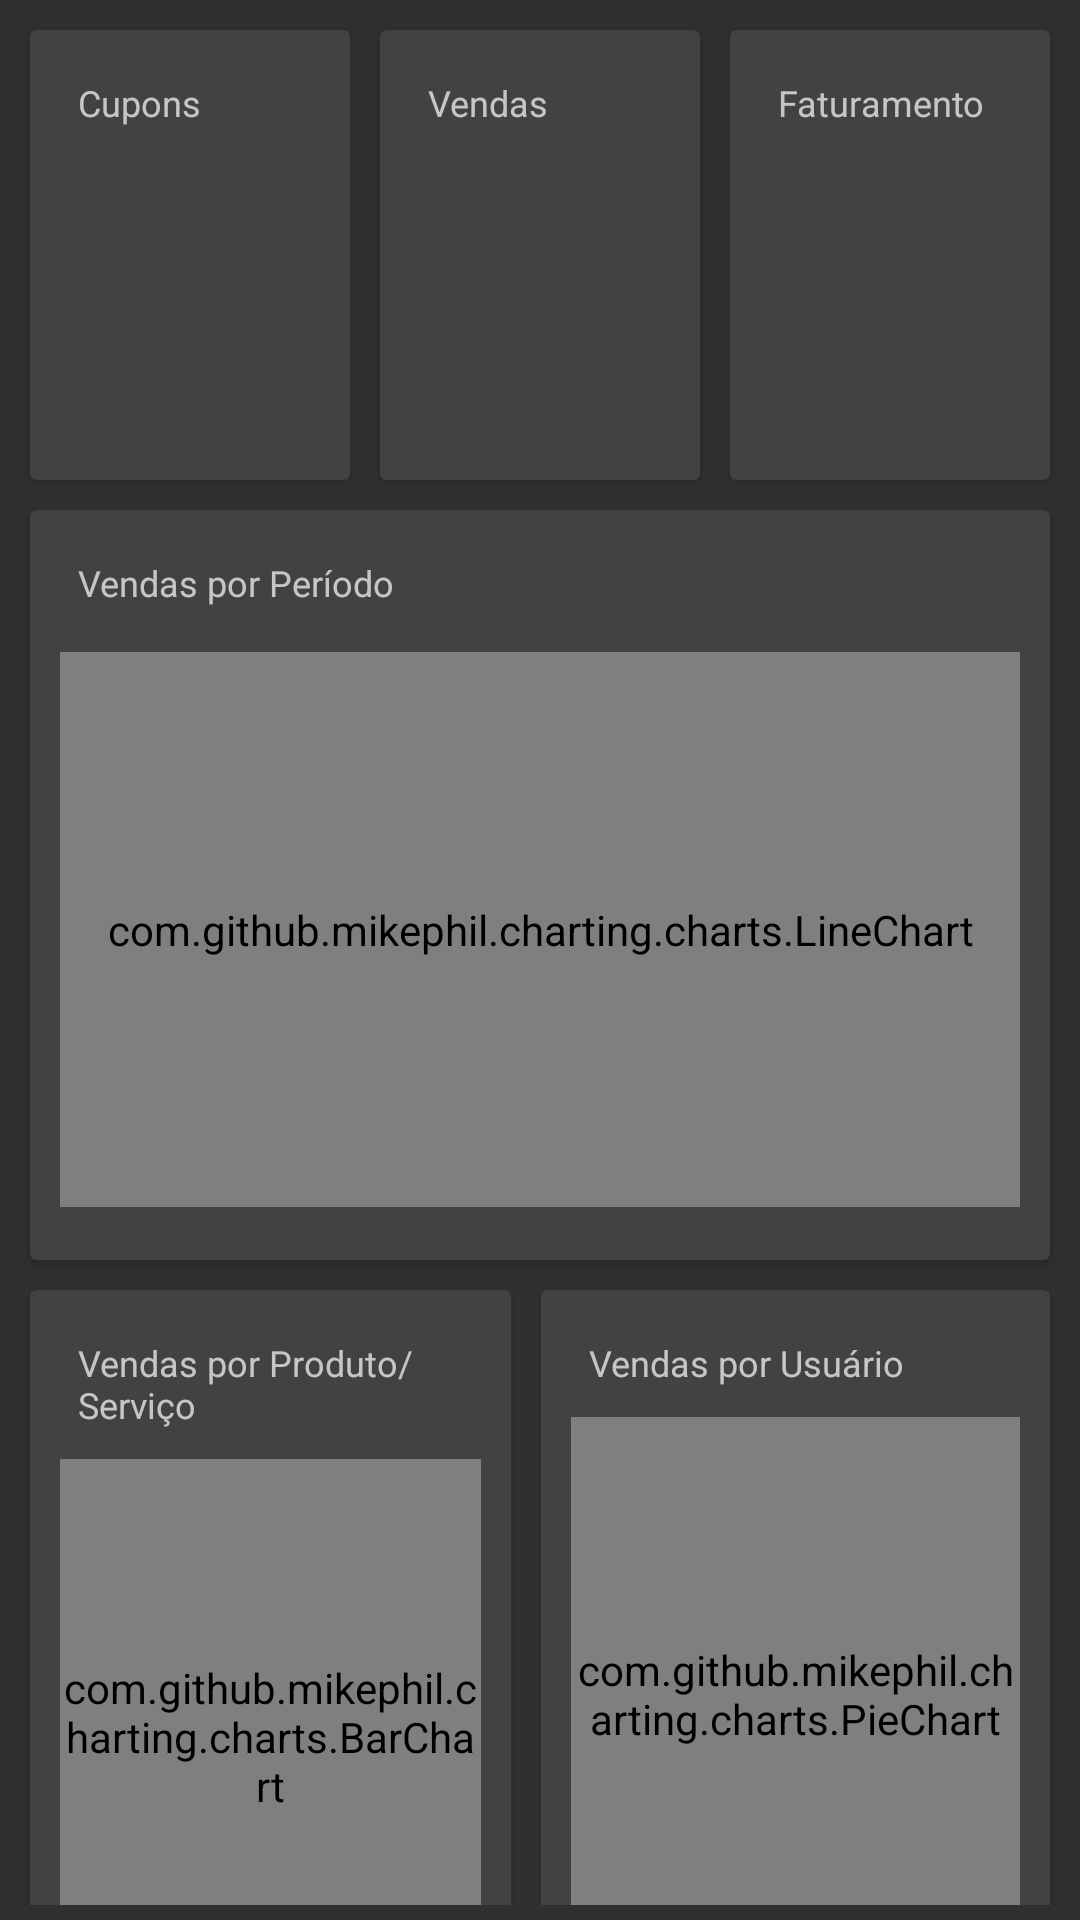

The Android layout XML behind this screen, and the referenced resources:
<!-- AndroidManifest.xml: application theme AppTheme -->
<!-- res/layout/fragment_main.xml -->
<?xml version="1.0" encoding="utf-8"?>
<androidx.core.widget.NestedScrollView xmlns:android="http://schemas.android.com/apk/res/android"
    xmlns:app="http://schemas.android.com/apk/res-auto"
    xmlns:tools="http://schemas.android.com/tools"
    android:layout_width="match_parent"
    android:layout_height="match_parent"
    android:layout_centerHorizontal="false"
    android:padding="5dp"
    app:layout_behavior="@string/appbar_scrolling_view_behavior"
    tools:listener=".activity.MainActivity">

    <GridLayout xmlns:android="http://schemas.android.com/apk/res/android"
        xmlns:card_view="http://schemas.android.com/apk/res-auto"
        xmlns:tools="http://schemas.android.com/tools"
        android:id="@+id/grid_1"
        android:layout_width="match_parent"
        android:layout_height="match_parent"
        android:columnWidth="0dp"
        android:columnCount="6"
        android:paddingBottom="100dp"
        android:rowCount="3">

        <androidx.cardview.widget.CardView
            android:id="@+id/fragment_main_tickets_cardview"
            android:layout_width="0dp"
            android:layout_height="150dp"
            android:layout_row="0"
            android:layout_column="0"
            android:layout_columnSpan="2"
            android:layout_columnWeight="1"
            android:layout_gravity="fill"
            android:layout_margin="5dp"
            android:elevation="3dp"
            card_view:cardCornerRadius="2dp"
            card_view:contentPadding="0dp">

            <LinearLayout
                android:layout_width="match_parent"
                android:layout_height="wrap_content"
                android:orientation="vertical">

                <TextView
                    android:layout_width="match_parent"
                    android:layout_height="0dp"
                    android:layout_marginStart="16dp"
                    android:layout_marginTop="16dp"
                    android:layout_weight="1"
                    android:gravity="center_vertical|fill_vertical"
                    android:text="@string/tickets"
                    android:textSize="12sp" />

                <TextView
                    android:id="@+id/fragment_main_tickets_textview"
                    android:layout_width="match_parent"
                    android:layout_height="match_parent"
                    android:layout_gravity="center_horizontal|center_vertical"
                    android:layout_marginTop="30dp"
                    android:gravity="center_horizontal|center_vertical"
                    android:textSize="22sp"/>

            </LinearLayout>

        </androidx.cardview.widget.CardView>

        <androidx.cardview.widget.CardView
            android:id="@+id/fragment_main_sales_cardview"
            android:layout_width="0dp"
            android:layout_height="150dp"
            android:layout_row="0"
            android:layout_column="2"
            android:layout_columnSpan="2"
            android:layout_columnWeight="1"
            android:layout_gravity="fill"
            android:layout_margin="5dp"
            android:elevation="3dp"
            card_view:cardCornerRadius="2dp"
            card_view:contentPadding="0dp">

            <LinearLayout
                android:layout_width="match_parent"
                android:layout_height="wrap_content"
                android:orientation="vertical">

                <TextView
                    android:layout_width="match_parent"
                    android:layout_height="0dp"
                    android:layout_marginStart="16dp"
                    android:layout_marginTop="16dp"
                    android:layout_weight="1"
                    android:gravity="center_vertical|fill_vertical"
                    android:text="@string/sales"
                    android:textSize="12sp" />

                <TextView
                    android:id="@+id/fragment_main_sales_textview"
                    android:layout_width="match_parent"
                    android:layout_height="match_parent"
                    android:layout_gravity="center_horizontal|center_vertical"
                    android:layout_marginTop="30dp"
                    android:gravity="center_horizontal|center_vertical"
                    android:textSize="22sp"/>

            </LinearLayout>

        </androidx.cardview.widget.CardView>

        <androidx.cardview.widget.CardView
            android:id="@+id/fragment_main_billing_cardview"
            android:layout_width="0dp"
            android:layout_height="150dp"
            android:layout_row="0"
            android:layout_column="4"
            android:layout_columnSpan="2"
            android:layout_columnWeight="1"
            android:layout_gravity="fill"
            android:layout_margin="5dp"
            android:elevation="3dp"
            card_view:cardCornerRadius="2dp"
            card_view:contentPadding="0dp">

            <LinearLayout
                android:layout_width="match_parent"
                android:layout_height="wrap_content"
                android:orientation="vertical">

                <TextView
                    android:layout_width="match_parent"
                    android:layout_height="0dp"
                    android:layout_marginStart="16dp"
                    android:layout_marginTop="16dp"
                    android:layout_weight="1"
                    android:gravity="center_vertical|fill_vertical"
                    android:text="@string/revenues"
                    android:textSize="12sp"/>

                <TextView
                    android:id="@+id/fragment_main_billing_textview"
                    android:layout_width="match_parent"
                    android:layout_height="match_parent"
                    android:layout_gravity="center_horizontal|center_vertical"
                    android:layout_marginTop="30dp"
                    android:gravity="center_horizontal|center_vertical"
                    android:textSize="22sp"/>

            </LinearLayout>

        </androidx.cardview.widget.CardView>

        <androidx.cardview.widget.CardView
            android:id="@+id/fragment_main_salesbyperiod_cardview"
            android:layout_width="wrap_content"
            android:layout_height="250dp"
            android:layout_row="1"
            android:layout_column="0"
            android:layout_columnSpan="6"
            android:layout_columnWeight="1"
            android:layout_gravity="fill_horizontal"
            android:layout_margin="5dp"
            android:elevation="3dp"
            card_view:cardCornerRadius="2dp"
            card_view:contentPadding="0dp">

            <LinearLayout
                android:layout_width="match_parent"
                android:layout_height="match_parent"
                android:orientation="vertical">

                <TextView
                    android:layout_width="wrap_content"
                    android:layout_height="wrap_content"
                    android:layout_marginStart="16dp"
                    android:layout_marginTop="16dp"
                    android:layout_marginBottom="5dp"
                    android:gravity="center_vertical|fill_vertical"
                    android:orientation="horizontal"
                    android:text="@string/sales_by_period"
                    android:textSize="12sp" />

                <com.github.mikephil.charting.charts.LineChart
                    android:id="@+id/fragment_main_salesbyperiod_chart"
                    android:layout_width="match_parent"
                    android:layout_height="185dp"
                    android:layout_margin="10dp" />

            </LinearLayout>

        </androidx.cardview.widget.CardView>

        <androidx.cardview.widget.CardView
            android:id="@+id/fragment_main_salesbyprogeny_cardview"
            android:layout_width="0dp"
            android:layout_height="250dp"
            android:layout_row="2"
            android:layout_column="0"
            android:layout_columnSpan="3"
            android:layout_columnWeight="1.5"
            android:layout_gravity="fill_horizontal"
            android:layout_margin="5dp"
            android:elevation="3dp"
            card_view:cardCornerRadius="2dp"
            card_view:contentPadding="0dp">

            <LinearLayout
                android:layout_width="match_parent"
                android:layout_height="wrap_content"
                android:orientation="vertical">

                <TextView
                    android:layout_width="wrap_content"
                    android:layout_height="wrap_content"
                    android:layout_marginStart="16dp"
                    android:layout_marginTop="16dp"
                    android:gravity="center_vertical|fill_vertical"
                    android:text="@string/sales_by_progeny"
                    android:textSize="12sp" />

                <com.github.mikephil.charting.charts.BarChart
                    android:id="@+id/fragment_main_salesbyprogeny_chart"
                    android:layout_width="match_parent"
                    android:layout_height="185dp"
                    android:layout_margin="10dp" />

            </LinearLayout>

        </androidx.cardview.widget.CardView>

        <androidx.cardview.widget.CardView
            android:id="@+id/fragment_main_salesbyuser_cardview"
            android:layout_width="0dp"
            android:layout_height="250dp"
            android:layout_row="2"
            android:layout_column="3"
            android:layout_columnSpan="3"
            android:layout_columnWeight="0.5"
            android:layout_gravity="fill"
            android:layout_margin="5dp"
            android:elevation="3dp"
            card_view:cardCornerRadius="2dp"
            card_view:contentPadding="0dp">

            <LinearLayout
                android:layout_width="match_parent"
                android:layout_height="wrap_content"
                android:orientation="vertical">

                <TextView
                    android:layout_width="wrap_content"
                    android:layout_height="wrap_content"
                    android:layout_marginStart="16dp"
                    android:layout_marginTop="16dp"
                    android:gravity="center_vertical|fill_vertical"
                    android:orientation="horizontal"
                    android:text="@string/sales_by_user"
                    android:textSize="12sp" />

                <com.github.mikephil.charting.charts.PieChart
                    android:id="@+id/fragment_main_salesbyuser_chart"
                    android:layout_width="match_parent"
                    android:layout_height="185dp"
                    android:layout_margin="10dp" />

            </LinearLayout>

        </androidx.cardview.widget.CardView>

    </GridLayout>

</androidx.core.widget.NestedScrollView>
<!-- resources referenced by this layout -->
<resources>
  <string name="revenues">Faturamento</string>
  <string name="sales">Vendas</string>
  <string name="sales_by_period">Vendas por Período</string>
  <string name="sales_by_progeny">Vendas por Produto/Serviço</string>
  <string name="sales_by_user">Vendas por Usuário</string>
  <string name="tickets">Cupons</string>
  <style name="AppTheme" parent="Theme.AppCompat.NoActionBar">
          <item name="colorPrimary">@color/colorGreenMedium</item>
          <item name="colorPrimaryDark">@color/colorPrimaryDark</item>
          <item name="colorAccent">@color/colorGreenMedium</item>
          <item name="sublimePickerStyle">@style/CustomSublimePicker</item>
          <item name="windowActionModeOverlay">true</item>
          <item name="actionModeBackground">@color/colorPrimaryDark</item>
      </style>
  <color name="colorGreenMedium">#74ac31</color>
  <color name="colorPrimaryDark">@color/colorGreenMedium</color>
  <style name="CustomSublimePicker" parent="SublimePickerStyleLight">
          <item name="colorAccent">@color/colorGreenMedium</item>
          <item name="colorPrimary">@color/colorPrimaryDark</item>
          <item name="android:textColorPrimary">@color/colorWhite</item>
          <item name="android:textColorSecondary">@color/colorWhite</item>
          <item name="android:textColorPrimaryInverse">@color/colorWhite</item>
          <item name="spNumbersBackgroundColor">@color/colorWhite</item>
          <item name="spNumbersTextColorPtr">@color/colorWhite</item>
          <item name="spNumbersBackgroundColorPtr">@color/colorBlackMedium</item>
          <item name="spNumbersInnerTextColorPtr">@color/colorWhite</item>
          <item name="spDayPickerStyle">@style/MyDayPickerViewStyle</item>
          <item name="spButtonLayoutStyle">@style/MyButtonLayoutStyle</item>
      </style>
  <color name="colorWhite">#ffffff</color>
  <color name="colorBlackMedium">#5c5c5c</color>
  <style name="MyDayPickerViewStyle">
          <item name="spDayPickerBgColor">@android:color/transparent</item>
          <item name="spMonthTextAppearance">@style/SPMonthLabelTextAppearance</item>
          <item name="spWeekDayTextAppearance">@style/MySPWeekDayLabelTextAppearance</item>
          <item name="spDateTextAppearance">@style/MySPDayTextAppearance</item>
          <item name="spDaySelectorColor">?attr/colorControlActivated</item>
          <item name="spDayHighlightColor">?attr/colorControlHighlight</item>
      </style>
  <style name="MySPWeekDayLabelTextAppearance" parent="TextAppearance.AppCompat.Caption">
          <item name="android:textColor">@color/colorWhite</item>
      </style>
  <style name="MySPDayTextAppearance" parent="TextAppearance.AppCompat.Caption">
          <item name="android:textColor">@color/colorWhite</item>
      </style>
  <style name="MySButtonBarButtonStyleBase">
          <item name="android:textAppearance">@style/SButtonTextAppearance</item>
          <item name="android:focusable">true</item>
          <item name="android:clickable">true</item>
          <item name="android:gravity">center_vertical|center_horizontal</item>
          <item name="android:textColor">@color/colorWhite</item>
          <item name="android:minWidth">64dp</item>
          <item name="android:maxLines">1</item>
          <item name="android:minHeight">@dimen/sp_dialog_button_bar_height</item>
      </style>
</resources>
